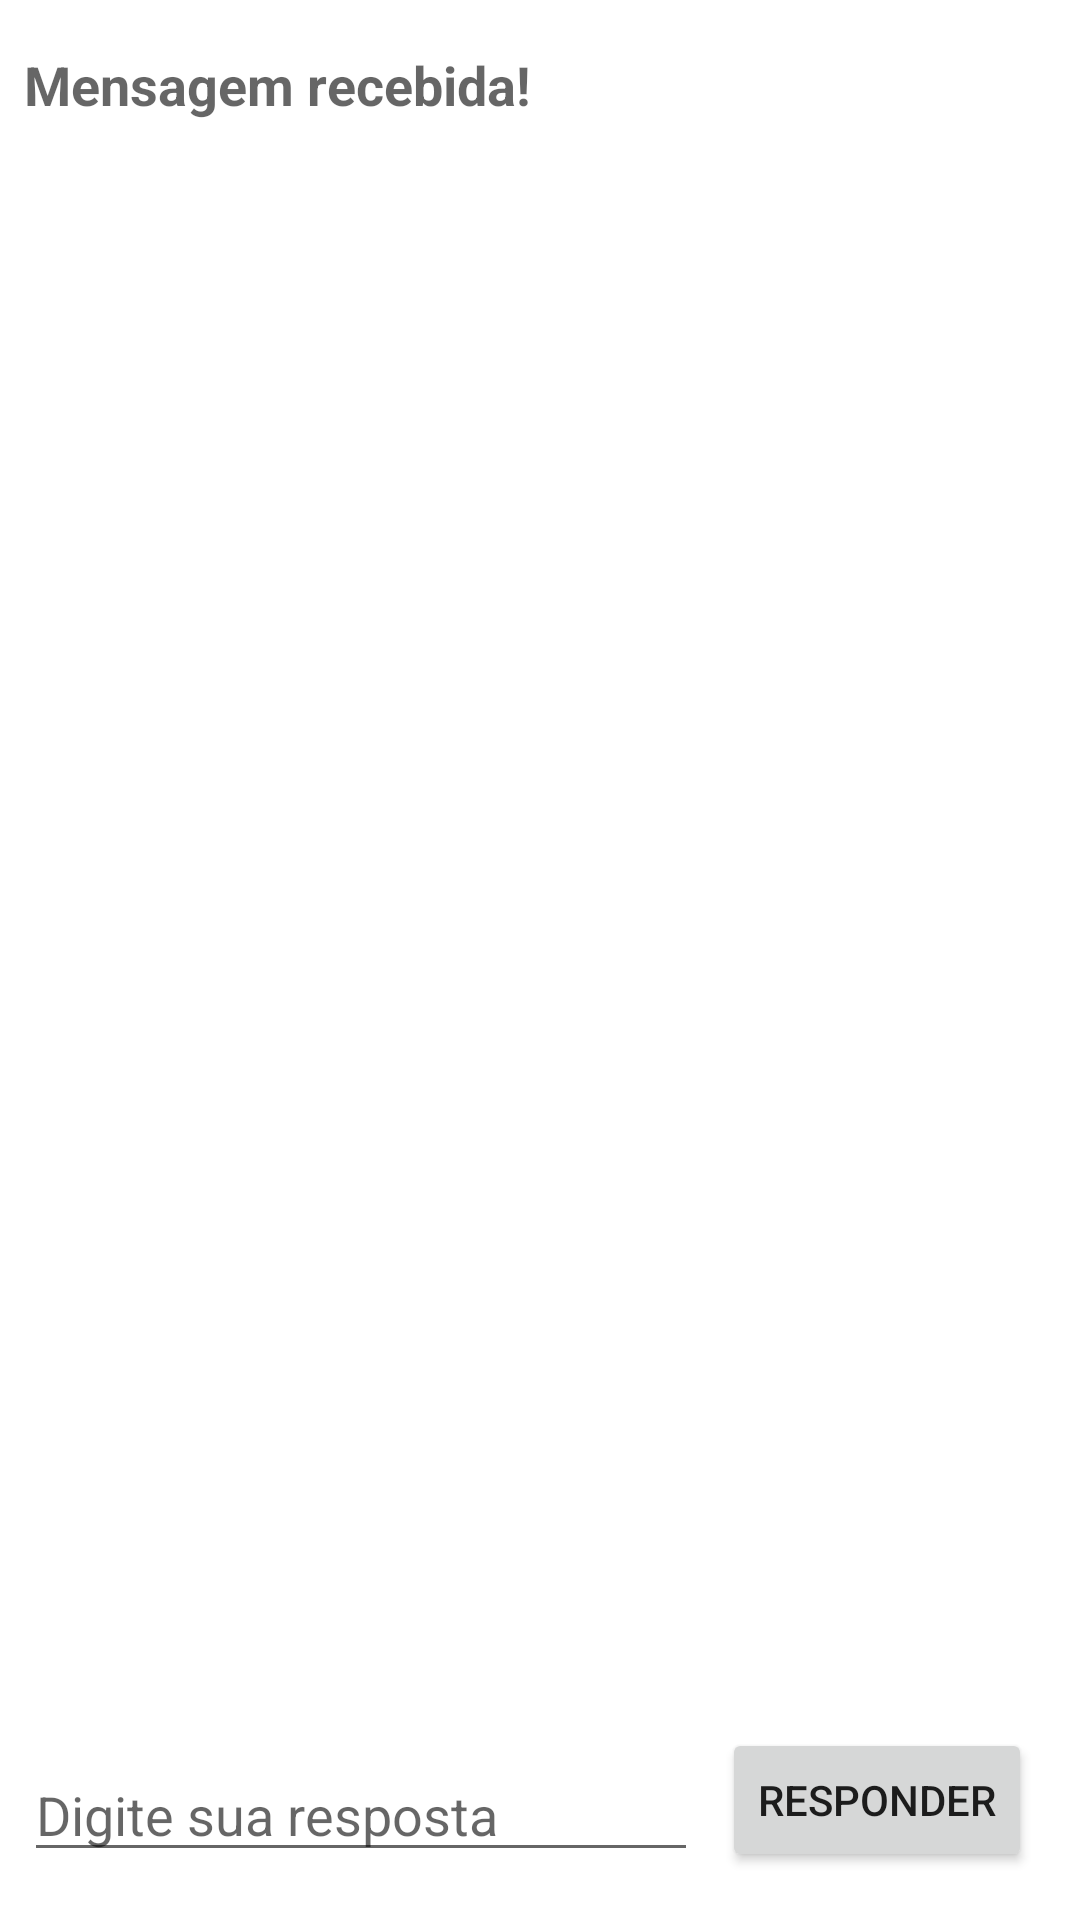

The Android layout XML behind this screen, and the referenced resources:
<!-- AndroidManifest.xml: application theme Theme.Duas_Activits -->
<!-- res/layout/activity_second.xml -->
<?xml version="1.0" encoding="utf-8"?>
<androidx.constraintlayout.widget.ConstraintLayout xmlns:android="http://schemas.android.com/apk/res/android"
    xmlns:app="http://schemas.android.com/apk/res-auto"
    xmlns:tools="http://schemas.android.com/tools"
    android:layout_width="match_parent"
    android:layout_height="match_parent"
    tools:context=".SecondActivit">

    <TextView
        android:id="@+id/text_header"
        android:layout_width="wrap_content"
        android:layout_height="wrap_content"
        android:layout_marginStart="8dp"
        android:layout_marginTop="16dp"
        android:text="@string/text_header"
        android:textAppearance="@style/TextAppearance.AppCompat.Medium"
        android:textStyle="bold"
        app:layout_constraintStart_toStartOf="parent"
        app:layout_constraintTop_toTopOf="parent" />

    <TextView
        android:id="@+id/text_message"
        android:layout_width="wrap_content"
        android:layout_height="wrap_content"
        android:layout_marginStart="8dp"
        android:layout_marginTop="8dp"
        android:textAppearance="@style/TextAppearance.AppCompat.Medium"
        android:textStyle="bold"
        app:layout_constraintStart_toStartOf="parent"
        app:layout_constraintTop_toBottomOf="@+id/text_header"
        tools:text="Resposta" />

    <Button
        android:id="@+id/button_second"
        android:layout_width="wrap_content"
        android:layout_height="wrap_content"
        android:layout_marginEnd="16dp"
        android:layout_marginBottom="16dp"
        android:onClick="returnReply"
        android:text="@string/button_second"
        app:layout_constraintBottom_toBottomOf="parent"
        app:layout_constraintEnd_toEndOf="parent" />

    <EditText
        android:id="@+id/editText_second"
        android:layout_width="0dp"
        android:layout_height="wrap_content"
        android:layout_marginStart="8dp"
        android:layout_marginEnd="8dp"
        android:layout_marginBottom="16dp"
        android:ems="10"
        android:hint="@string/editText_second_hint"
        android:inputType="textLongMessage"
        app:layout_constraintBottom_toBottomOf="parent"
        app:layout_constraintEnd_toStartOf="@+id/button_second"
        app:layout_constraintStart_toStartOf="parent" />

</androidx.constraintlayout.widget.ConstraintLayout>
<!-- resources referenced by this layout -->
<resources>
  <string name="button_second">Responder</string>
  <string name="editText_second_hint">Digite sua resposta</string>
  <string name="text_header">Mensagem recebida!</string>
  <style name="Theme.Duas_Activits" parent="Theme.MaterialComponents.DayNight.DarkActionBar">
          
          <item name="colorPrimary">@color/purple_500</item>
          <item name="colorPrimaryVariant">@color/purple_700</item>
          <item name="colorOnPrimary">@color/white</item>
          
          <item name="colorSecondary">@color/teal_200</item>
          <item name="colorSecondaryVariant">@color/teal_700</item>
          <item name="colorOnSecondary">@color/black</item>
          
          <item name="android:statusBarColor" tools:targetApi="l">?attr/colorPrimaryVariant</item>
          
      </style>
  <!-- not gathered from this repository: default colours our renderer supplied (Android Studio template values) -->
  <color name="purple_500">#FF6200EE</color>
  <color name="purple_700">#FF3700B3</color>
  <color name="teal_200">#FF03DAC5</color>
  <color name="teal_700">#FF018786</color>
  <color name="black">#FF000000</color>
  <color name="white">#FFFFFFFF</color>
</resources>
